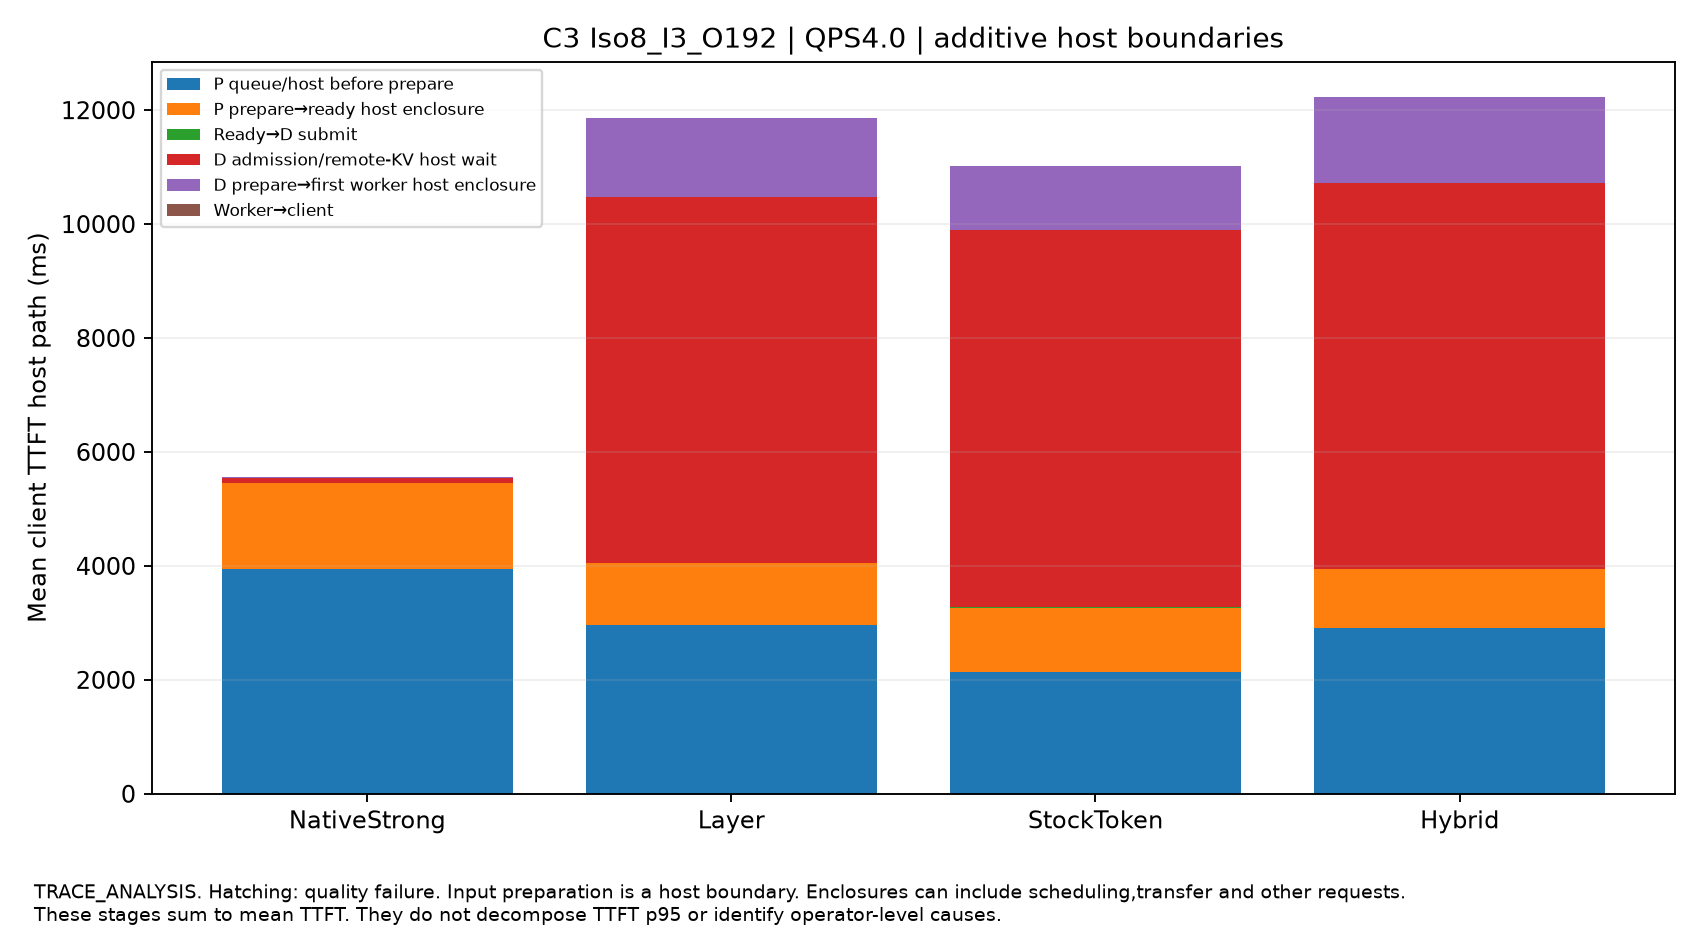

Source data for this figure (header and first rows):
split, QPS, label, host_stage, mean_ms, independent_starts, quality_passed, scope
Iso8_I3_O192, 4.0, NativeStrong, P queue/host before prepare, 3948, 3, True, Additive mean client TTFT. Not TTFT p95 …
Iso8_I3_O192, 4.0, Layer, P queue/host before prepare, 2957, 3, True, Additive mean client TTFT. Not TTFT p95 …
Iso8_I3_O192, 4.0, StockToken, P queue/host before prepare, 2133, 3, True, Additive mean client TTFT. Not TTFT p95 …
Iso8_I3_O192, 4.0, Hybrid, P queue/host before prepare, 2911, 3, True, Additive mean client TTFT. Not TTFT p95 …
Iso8_I3_O192, 4.0, NativeStrong, P prepare→ready host enclosure, 1508, 3, True, Additive mean client TTFT. Not TTFT p95 …
Iso8_I3_O192, 4.0, Layer, P prepare→ready host enclosure, 1099, 3, True, Additive mean client TTFT. Not TTFT p95 …
Iso8_I3_O192, 4.0, StockToken, P prepare→ready host enclosure, 1137, 3, True, Additive mean client TTFT. Not TTFT p95 …
Iso8_I3_O192, 4.0, Hybrid, P prepare→ready host enclosure, 1043, 3, True, Additive mean client TTFT. Not TTFT p95 …
Iso8_I3_O192, 4.0, NativeStrong, Ready→D submit, 0.9369, 3, True, Additive mean client TTFT. Not TTFT p95 …
Iso8_I3_O192, 4.0, Layer, Ready→D submit, 0.8301, 3, True, Additive mean client TTFT. Not TTFT p95 …
Iso8_I3_O192, 4.0, StockToken, Ready→D submit, 0.8697, 3, True, Additive mean client TTFT. Not TTFT p95 …
Iso8_I3_O192, 4.0, Hybrid, Ready→D submit, 0.802, 3, True, Additive mean client TTFT. Not TTFT p95 …
Iso8_I3_O192, 4.0, NativeStrong, D admission/remote-KV host wait, 79.09, 3, True, Additive mean client TTFT. Not TTFT p95 …
Iso8_I3_O192, 4.0, Layer, D admission/remote-KV host wait, 6412, 3, True, Additive mean client TTFT. Not TTFT p95 …
Iso8_I3_O192, 4.0, StockToken, D admission/remote-KV host wait, 6617, 3, True, Additive mean client TTFT. Not TTFT p95 …
Iso8_I3_O192, 4.0, Hybrid, D admission/remote-KV host wait, 6762, 3, True, Additive mean client TTFT. Not TTFT p95 …
Iso8_I3_O192, 4.0, NativeStrong, D prepare→first worker host enclosure, 32.14, 3, True, Additive mean client TTFT. Not TTFT p95 …
Iso8_I3_O192, 4.0, Layer, D prepare→first worker host enclosure, 1386, 3, True, Additive mean client TTFT. Not TTFT p95 …
Iso8_I3_O192, 4.0, StockToken, D prepare→first worker host enclosure, 1139, 3, True, Additive mean client TTFT. Not TTFT p95 …
Iso8_I3_O192, 4.0, Hybrid, D prepare→first worker host enclosure, 1521, 3, True, Additive mean client TTFT. Not TTFT p95 …
Iso8_I3_O192, 4.0, NativeStrong, Worker→client, 0.2304, 3, True, Additive mean client TTFT. Not TTFT p95 …
Iso8_I3_O192, 4.0, Layer, Worker→client, 0.3079, 3, True, Additive mean client TTFT. Not TTFT p95 …
Iso8_I3_O192, 4.0, StockToken, Worker→client, 0.3062, 3, True, Additive mean client TTFT. Not TTFT p95 …
Iso8_I3_O192, 4.0, Hybrid, Worker→client, 0.2811, 3, True, Additive mean client TTFT. Not TTFT p95 …
